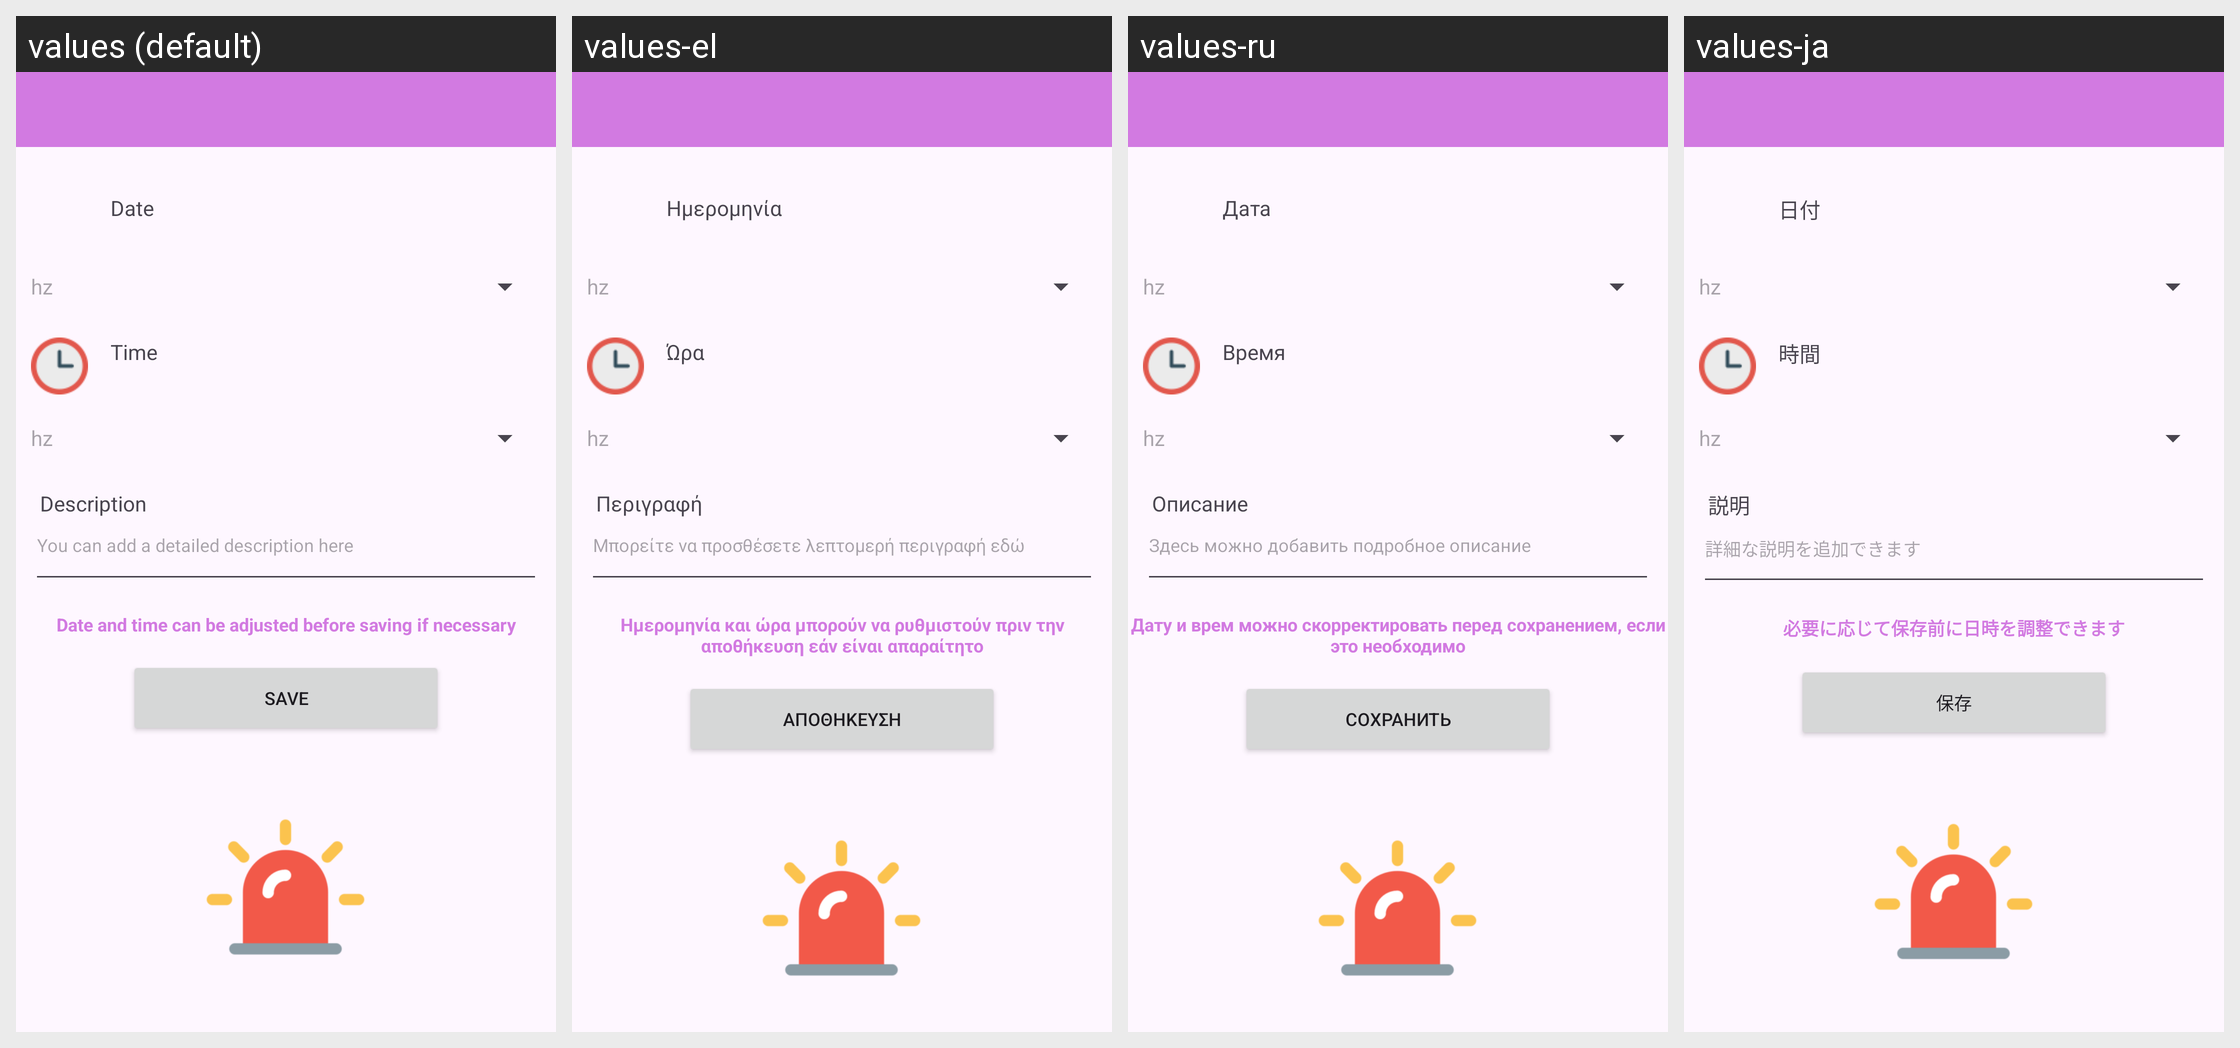

The Android screen above is rendered under several locales of the same app. Produce the string resources it draws, with the default and per-locale values.
Android screen res/layout/activity_fix_episode.xml rendered under 4 locales, left to right: values (default), values-el, values-ru, values-ja. Device: Nexus 5 (rendered at 1080×1920; each locale shown at half size, 540×960, under a caption strip naming it); theme Theme.AppFond.
Other locales in the repository, not shown: values-da, values-de, values-en, values-es, values-fi, values-fr, values-hu, values-it, values-ko, values-nb, values-nl, values-pl, values-pt, values-ro, values-sv, values-tr, values-zh.
Strings drawn on this screen, with the default value and each locale's value (text and hints the layout hard-codes, and strings that could not be matched under every locale, appear in the picture but are not listed):

textTime
  values: Time
  values-el: Ώρα
  values-ru: Время
  values-ja: 時間

res_some_unknown_field
  values: hz
  values-el: hz
  values-ru: hz
  values-ja: hz

desc_card_val
  values: Description
  values-el: Περιγραφή
  values-ru: Описание
  values-ja: 説明

res_desc_card
  values: You can add a detailed description here
  values-el: Μπορείτε να προσθέσετε λεπτομερή περιγραφή εδώ
  values-ru: Здесь можно добавить подробное описание
  values-ja: 詳細な説明を追加できます

textSave
  values: Save
  values-el: Αποθήκευση
  values-ru: Сохранить
  values-ja: 保存

textDate
  values: Date
  values-el: Ημερομηνία
  values-ru: Дата
  values-ja: 日付

textDescrEpisode
  values: Date and time can be adjusted before saving if necessary
  values-el: Ημερομηνία και ώρα μπορούν να ρυθμιστούν πριν την αποθήκευση εάν είναι απαραίτητο
  values-ru: Дату и врем можно скорректировать перед сохранением, если это необходимо
  values-ja: 必要に応じて保存前に日時を調整できます
